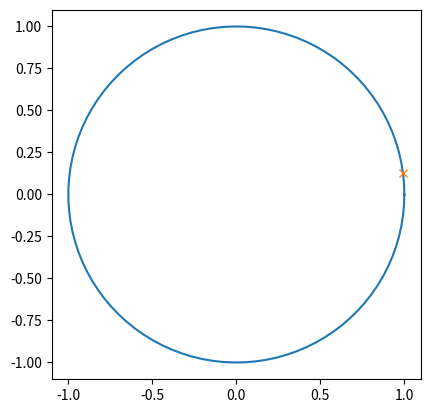

Reproduce this figure in Python.
#%%
import numpy as np
import matplotlib.pyplot as plt

class CameraRail:
    
    
    def __init__(self, x_low, x_high, y_low, y_high, z_height, phi= 0): # phi in RAD
        x_mid = (x_high + x_low)/2
        y_mid = (y_high + y_low)/2
        self.center = np.array([x_mid, y_mid])
        self.radius = max((x_high - x_low)/2, (y_high - y_low)/2)
        self.z = z_height
        self.phi = phi
        self.position = self._get_coords()
        self.vel = 0


    def get_coords(self, d_phi, factor = 0.1):
        self.phi += np.clip(d_phi, -2*np.pi/50, 2*np.pi/50)
        
        return self._get_coords()

    def _get_coords(self) -> list:
        x = np.cos(self.phi) * self.radius
        y = np.sin(self.phi) * self.radius

        return [self.center[0] + x, self.center[1] + y, self.z]

#%%
if __name__ == '__main__':

    # theta goes from 0 to 2pi
    theta = np.linspace(0, 2*np.pi, 100)

    # the radius of the circle
    r = np.sqrt(1)

    # compute x1 and x2
    x1 = r*np.cos(theta)
    x2 = r*np.sin(theta)

    # create the figure
    fig, ax = plt.subplots(1)
    ax.plot(x1, x2)

    c = CameraRail(-1, 1, -0.1, 0.1, 0)
    point = c.get_coords(30)[:2]

    ax.plot(*point, 'x')

    ax.set_aspect(1)
    plt.show()
# %%
